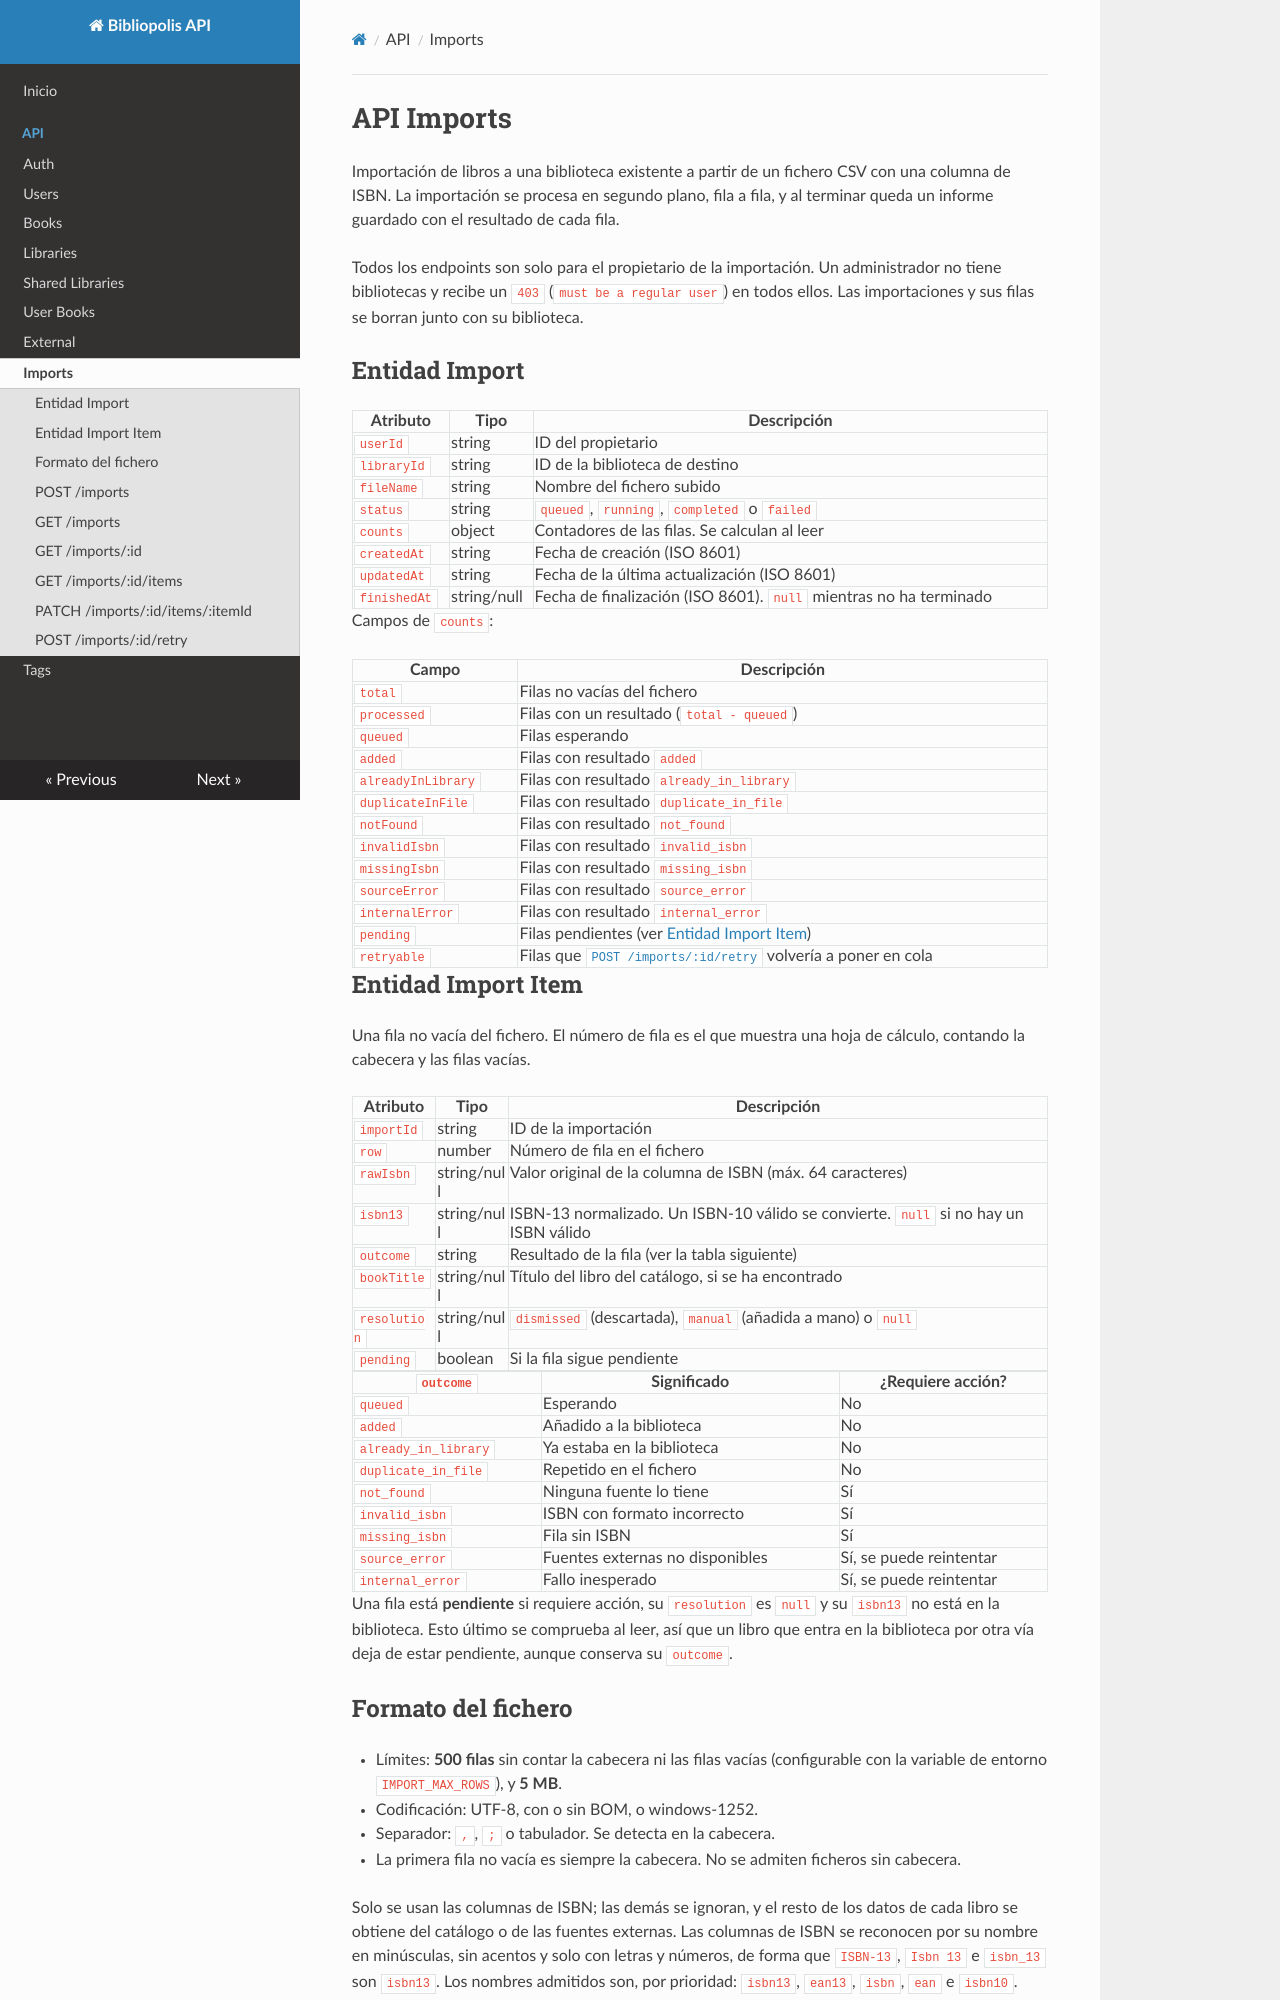

repository: biorubenfs/bibliopolis-backend · page: api/imports/index.html · generator: mkdocs

# API Imports

Importación de libros a una biblioteca existente a partir de un fichero CSV con una columna de ISBN. La importación se procesa en segundo plano, fila a fila, y al terminar queda un informe guardado con el resultado de cada fila.

Todos los endpoints son solo para el propietario de la importación. Un administrador no tiene bibliotecas y recibe un `403` (`must be a regular user`) en todos ellos. Las importaciones y sus filas se borran junto con su biblioteca.

## Entidad Import

| Atributo     | Tipo        | Descripción                                                           |
| ------------ | ----------- | --------------------------------------------------------------------- |
| `userId`     | string      | ID del propietario                                                    |
| `libraryId`  | string      | ID de la biblioteca de destino                                        |
| `fileName`   | string      | Nombre del fichero subido                                             |
| `status`     | string      | `queued`, `running`, `completed` o `failed`                           |
| `counts`     | object      | Contadores de las filas. Se calculan al leer                          |
| `createdAt`  | string      | Fecha de creación (ISO 8601)                                          |
| `updatedAt`  | string      | Fecha de la última actualización (ISO 8601)                           |
| `finishedAt` | string/null | Fecha de finalización (ISO 8601). `null` mientras no ha terminado     |

Campos de `counts`:

| Campo              | Descripción                                                                 |
| ------------------ | --------------------------------------------------------------------------- |
| `total`            | Filas no vacías del fichero                                                 |
| `processed`        | Filas con un resultado (`total - queued`)                                   |
| `queued`           | Filas esperando                                                             |
| `added`            | Filas con resultado `added`                                                 |
| `alreadyInLibrary` | Filas con resultado `already_in_library`                                    |
| `duplicateInFile`  | Filas con resultado `duplicate_in_file`                                     |
| `notFound`         | Filas con resultado `not_found`                                             |
| `invalidIsbn`      | Filas con resultado `invalid_isbn`                                          |
| `missingIsbn`      | Filas con resultado `missing_isbn`                                          |
| `sourceError`      | Filas con resultado `source_error`                                          |
| `internalError`    | Filas con resultado `internal_error`                                        |
| `pending`          | Filas pendientes (ver [Entidad Import Item](#entidad-import-item))          |
| `retryable`        | Filas que [`POST /imports/:id/retry`](#post-importsidretry) volvería a poner en cola |
